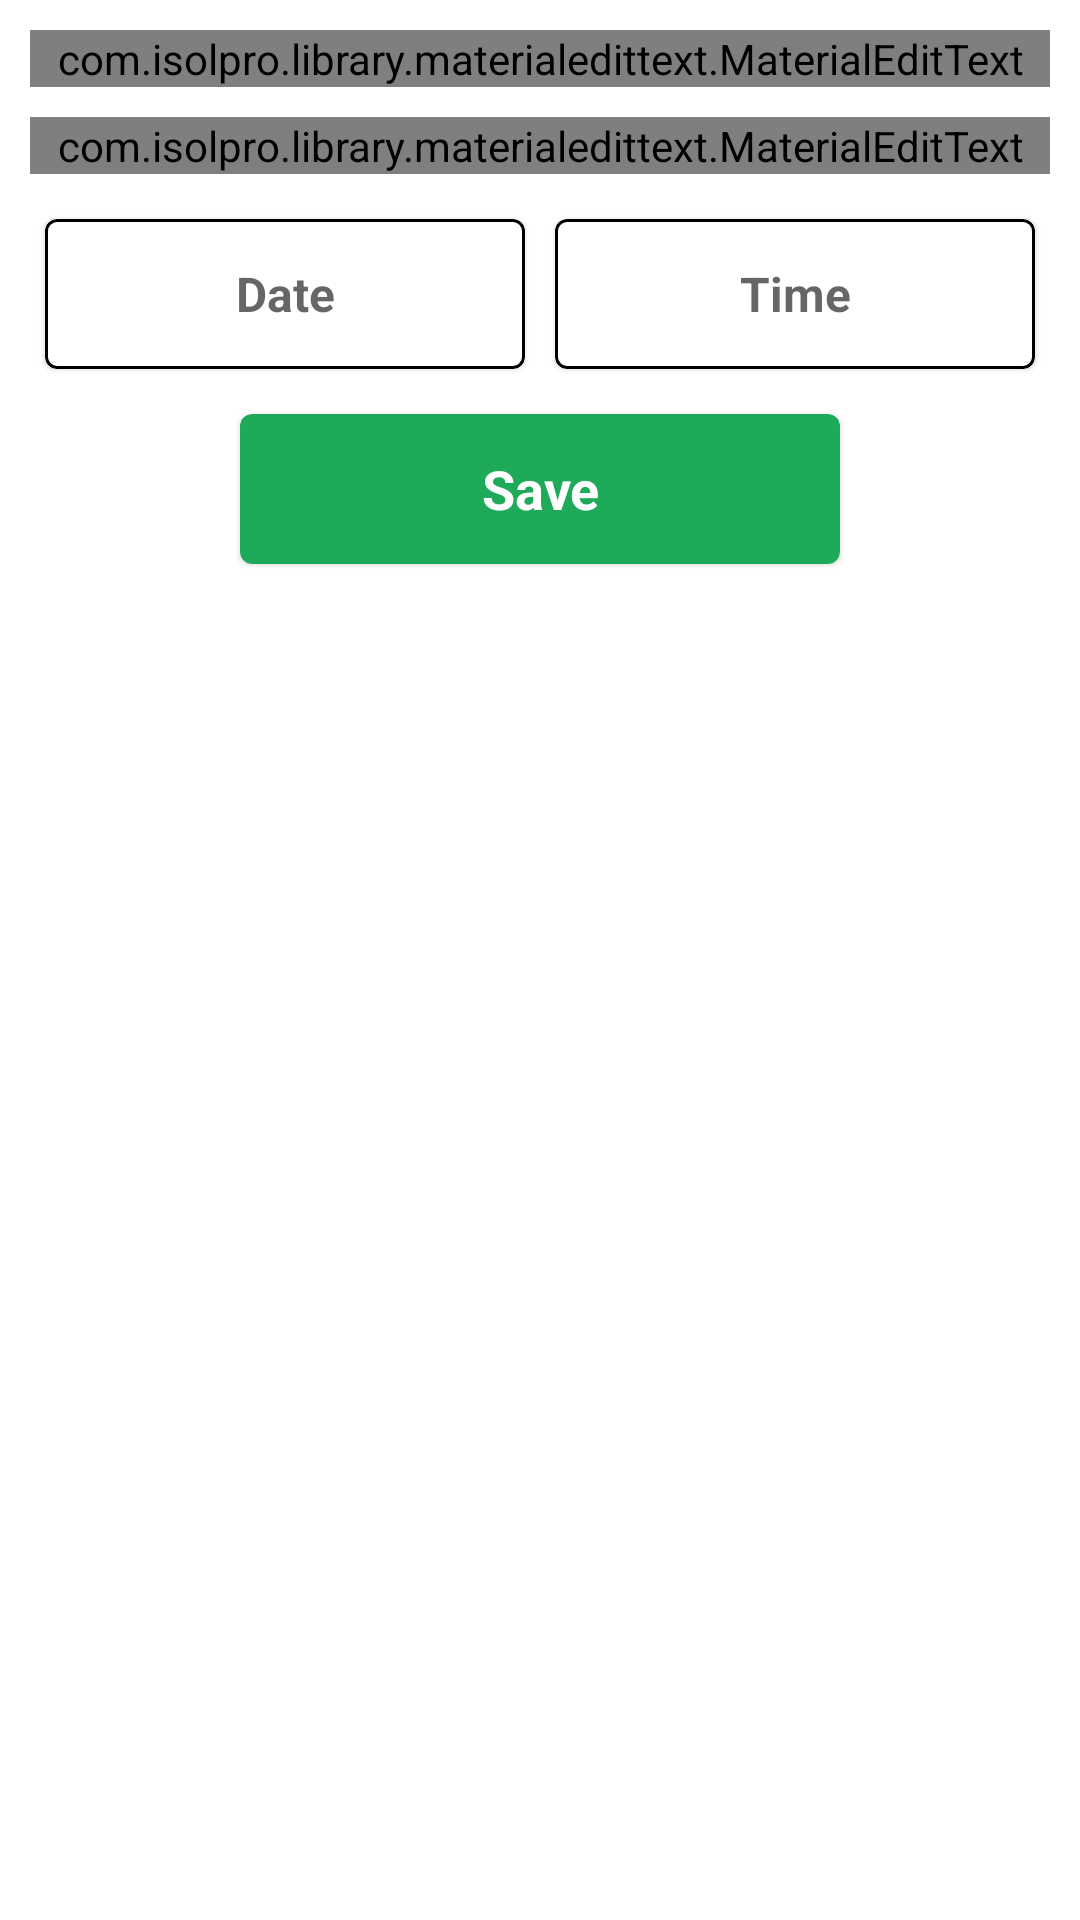

The Android layout XML behind this screen, and the referenced resources:
<!-- AndroidManifest.xml: application theme Theme.WorkTrack -->
<!-- res/layout/add_task_bottom_sheet_dialog.xml -->
<?xml version="1.0" encoding="utf-8"?>
<ScrollView xmlns:android="http://schemas.android.com/apk/res/android"
  xmlns:app="http://schemas.android.com/apk/res-auto"
  android:layout_width="match_parent"
  android:layout_height="match_parent"
  android:padding="10dp">

  <LinearLayout
    android:layout_width="match_parent"
    android:layout_height="wrap_content"
    android:orientation="vertical">

    <com.isolpro.library.materialedittext.MaterialEditText
      android:id="@+id/metTaskName"
      android:layout_width="match_parent"
      android:layout_height="wrap_content"
      android:layout_marginBottom="10dp"
      app:met_errorMessage="Please enter task name!"
      app:met_hint="Task name"
      app:met_required="true" />

    <com.isolpro.library.materialedittext.MaterialEditText
      android:id="@+id/metPriority"
      android:layout_width="match_parent"
      android:layout_height="wrap_content"
      android:layout_marginBottom="10dp"
      app:met_errorMessage="Please enter priority"
      app:met_hint="Task priority (1-10)"
      app:met_inputType="number"
      app:met_required="true" />

    <LinearLayout
      android:layout_width="match_parent"
      android:layout_height="wrap_content"
      android:layout_marginBottom="10dp"
      android:orientation="horizontal">

      <com.google.android.material.card.MaterialCardView
        android:id="@+id/mcvDate"
        android:layout_width="match_parent"
        android:layout_height="50dp"
        android:layout_margin="5dp"
        android:layout_weight="1"
        app:strokeColor="@color/black"
        app:strokeWidth="1dp">

        <TextView
          android:id="@+id/tvDate"
          android:layout_width="match_parent"
          android:layout_height="match_parent"
          android:gravity="center"
          android:hint="Date"
          android:textColor="@color/black"
          android:textSize="16sp"
          android:textStyle="bold" />
      </com.google.android.material.card.MaterialCardView>

      <com.google.android.material.card.MaterialCardView
        android:id="@+id/mcvTime"
        android:layout_width="match_parent"
        android:layout_height="50dp"
        android:layout_margin="5dp"
        android:layout_weight="1"
        app:strokeColor="@color/black"
        app:strokeWidth="1dp">

        <TextView
          android:id="@+id/tvTime"
          android:layout_width="match_parent"
          android:layout_height="match_parent"
          android:gravity="center"
          android:hint="Time"
          android:textColor="@color/black"
          android:textSize="16sp"
          android:textStyle="bold" />
      </com.google.android.material.card.MaterialCardView>

    </LinearLayout>

    <com.google.android.material.card.MaterialCardView
      android:id="@+id/mcvSave"
      android:layout_width="200dp"
      android:layout_height="50dp"
      android:layout_gravity="center"
      android:layout_marginBottom="10dp"
      app:cardBackgroundColor="@color/greenStart">

      <TextView
        android:id="@+id/tvSave"
        android:layout_width="match_parent"
        android:layout_height="match_parent"
        android:gravity="center"
        android:text="Save"
        android:textColor="@color/white"
        android:textSize="18sp"
        android:textStyle="bold" />
    </com.google.android.material.card.MaterialCardView>

  </LinearLayout>

</ScrollView>
<!-- resources referenced by this layout -->
<resources>
  <color name="black">#000000</color>
  <color name="greenStart">#1FAA59</color>
  <color name="white">#FFFFFF</color>
  <style name="Theme.WorkTrack" parent="Theme.MaterialComponents.DayNight.DarkActionBar">
      
      <item name="colorPrimary">@color/primaryDark</item>
      <item name="colorPrimaryVariant">@color/primary</item>
      <item name="colorOnPrimary">@color/white</item>
      
      <item name="colorSecondary">@color/primaryDark</item>
      <item name="colorSecondaryVariant">@color/primary</item>
      <item name="colorOnSecondary">@color/black</item>
      
      <item name="android:statusBarColor" tools:targetApi="l">?attr/colorPrimaryVariant</item>
      
    </style>
  <color name="primaryDark">#66b3ff</color>
  <color name="primary">#0066cc</color>
</resources>
